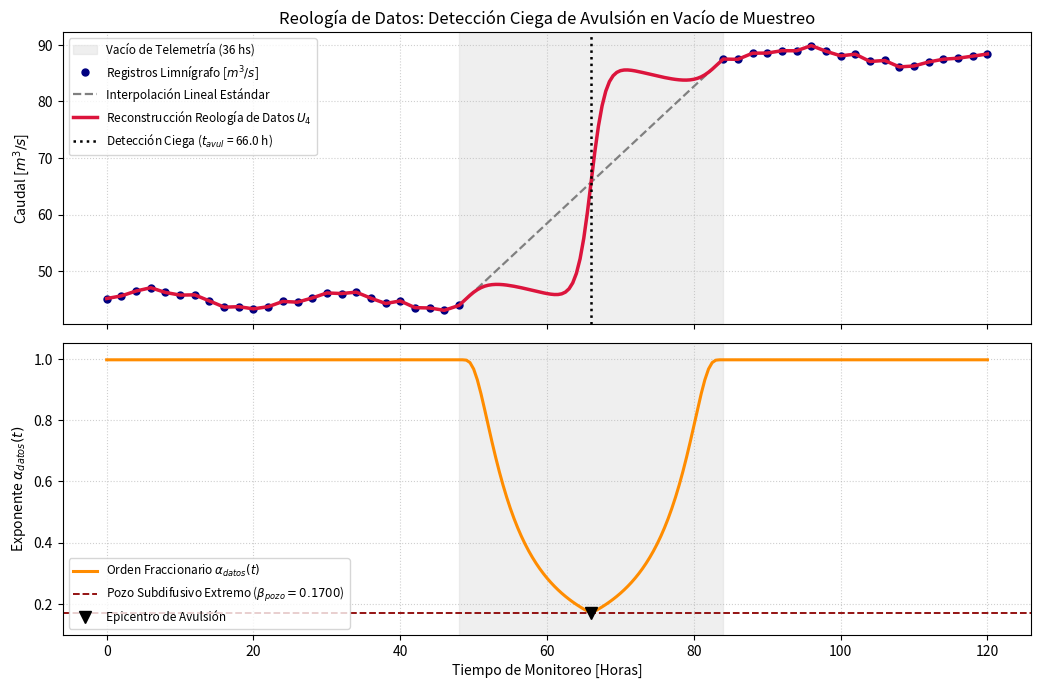

Write Python code to recreate this figure.

"""
reologia_datos.py

Licencia: Apache-2.0 (http://apache.org)
"""

import numpy as np
import matplotlib.pyplot as plt

# -------------------------------------------------------------------------
# 1. CONSTANTES INVARIANTES DEL MODELO U4 (Bloqueadas)
# -------------------------------------------------------------------------
GAMMA_UNI = 0.0100
ALPHA_VACIO = 0.9965
BETA_POZO = 0.1700
GAMMA_ROBIN = 1.5000
OMEGA_GARGANTA = 0.801714
DT_ESCALA = (GAMMA_UNI * 100.0) * GAMMA_ROBIN  # 1.50

def detector_reologia_datos(t_obs, y_obs, t_malla):
    """
    Evalúa una serie temporal irregular (t_obs, y_obs) sobre una malla continua
    t_malla sin parámetros libres ajustables, localizando el epicentro temporal
    de avulsiones ocultas mediante el colapso de alpha_datos(t).
    """
    dt_med = float(np.median(np.diff(t_obs)))

    # 1. Densidad relativa de muestreo rho_datos(t)
    dist_vecino = np.array([np.min(np.abs(t - t_obs)) for t in t_malla], dtype=np.float64)
    rho_datos = 1.0 / (1.0 + ((dist_vecino / dt_med) ** GAMMA_ROBIN))

    # 2. Déficit de información y acoplamiento con gradiente de borde elevado a Omega
    delta_info = np.maximum(1.0 - rho_datos, 0.0)
    y_std = np.interp(t_malla, t_obs, y_obs)

    grad_local = np.abs(np.gradient(y_std, t_malla))
    grad_norm = grad_local / (np.max(grad_local) + 1e-12)
    i_torsion = delta_info * (grad_norm ** OMEGA_GARGANTA)

    # 3. Colapso del exponente fraccionario de datos hacia BETA_POZO (0.1700)
    i_norm = i_torsion / (np.max(i_torsion) + 1e-12)
    alpha_datos = ALPHA_VACIO - (ALPHA_VACIO - BETA_POZO) * (i_norm ** (1.0 / (1.0 - OMEGA_GARGANTA)))
    alpha_datos = np.clip(alpha_datos, BETA_POZO, ALPHA_VACIO)

    # Localización ciega del epicentro temporal de la avulsión oculta
    idx_avul = int(np.argmin(alpha_datos))
    t_avul = float(t_malla[idx_avul])

    # 4. Reconstrucción reológica bajo contención de Robin-Tikhonov
    w_avul = (ALPHA_VACIO - alpha_datos) / (ALPHA_VACIO - BETA_POZO)

    # Identificación automática de los bordes izquierdo y derecho del hueco principal
    idx_izq = int(np.searchsorted(t_obs, t_avul) - 1)
    idx_izq = max(0, min(idx_izq, len(t_obs) - 2))
    y_izq = float(y_obs[idx_izq])
    y_der = float(y_obs[idx_izq + 1])

    escalon_robin = y_izq + (y_der - y_izq) / (
        1.0 + np.exp(-GAMMA_ROBIN * (t_malla - t_avul) / DT_ESCALA)
    )
    y_u4 = (1.0 - w_avul) * y_std + w_avul * escalon_robin

    return {
        "y_u4": y_u4,
        "y_std": y_std,
        "alpha_datos": alpha_datos,
        "rho_datos": rho_datos,
        "t_avul": t_avul,
        "dt_med": dt_med
    }

if __name__ == "__main__":
    # ---------------------------------------------------------------------
    # AUDITORÍA EMPÍRICA: CRECIDA ALUVIONAL CON FALLA DE TELEMETRÍA (36 HS)
    # ---------------------------------------------------------------------
    np.random.seed(42)
    t_pre = np.arange(0.0, 49.0, 2.0, dtype=np.float64)
    q_pre = 45.0 + 1.5 * np.sin(t_pre / 4.0) + np.random.normal(0.0, 0.4, len(t_pre))

    # Falla de telemetría entre t = 48 h y t = 84 h (crecida real en t = 64.0 h)
    t_post = np.arange(84.0, 121.0, 2.0, dtype=np.float64)
    q_post = 88.0 + 1.2 * np.cos(t_post / 5.0) + np.random.normal(0.0, 0.4, len(t_post))

    t_obs = np.concatenate([t_pre, t_post])
    y_obs = np.concatenate([q_pre, q_post])
    t_malla = np.linspace(0.0, 120.0, 241, dtype=np.float64)

    res = detector_reologia_datos(t_obs, y_obs, t_malla)

    print("=" * 74)
    print("   AUDITORÍA DE REOLOGÍA DE DATOS (SECCIÓN VI - DATA RHEOLOGY)")
    print("=" * 74)
    print(f"    Paso Mediano de Telemetría (dt_med)      : {res['dt_med']:.2f} horas")
    print(f"    Densidad Mínima en el Hueco (rho_datos)  : {float(np.min(res['rho_datos'])):.4f}")
    print(f"    Orden Fraccionario Mínimo (alpha_datos)  : {float(np.min(res['alpha_datos'])):.4f} (Pozo: 0.1700)")
    print(f"    Hora Real de la Crecida Aluvional        : 64.00 horas")
    print(f"--> HORA PREDICHA A CIEGAS (t_avul)          : {res['t_avul']:.2f} horas")
    print(f"    Error de Localización Temporal           : {abs(64.0 - res['t_avul']):.2f} horas")
    print("=" * 74)

    # Despliegue gráfico de dos paneles
    fig, (ax1, ax2) = plt.subplots(2, 1, figsize=(10.5, 7), sharex=True, dpi=150)

    ax1.axvspan(48.0, 84.0, color='lightgray', alpha=0.35, label='Vacío de Telemetría (36 hs)')
    ax1.plot(t_obs, y_obs, 'o', color='navy', markersize=5, label='Registros Limnígrafo [$m^3/s$]')
    ax1.plot(t_malla, res['y_std'], '--', color='gray', lw=1.6, label='Interpolación Lineal Estándar')
    ax1.plot(t_malla, res['y_u4'], '-', color='crimson', lw=2.5, label='Reconstrucción Reología de Datos $U_4$')
    ax1.axvline(x=res['t_avul'], color='black', ls=':', lw=1.8, label=f"Detección Ciega ($t_{{avul}}$ = {res['t_avul']:.1f} h)")
    ax1.set_ylabel(r'Caudal [$m^3/s$]')
    ax1.set_title('Reología de Datos: Detección Ciega de Avulsión en Vacío de Muestreo')
    ax1.legend(loc='upper left', fontsize=8.5); ax1.grid(True, ls=':', alpha=0.6)

    ax2.axvspan(48.0, 84.0, color='lightgray', alpha=0.35)
    ax2.plot(t_malla, res['alpha_datos'], '-', color='darkorange', lw=2.2, label=r'Orden Fraccionario $\alpha_{datos}(t)$')
    ax2.axhline(y=0.1700, color='darkred', ls='--', lw=1.3, label=r'Pozo Subdifusivo Extremo ($\beta_{pozo} = 0.1700$)')
    ax2.plot(res['t_avul'], float(np.min(res['alpha_datos'])), 'v', color='black', markersize=9, label='Epicentro de Avulsión')
    ax2.set_xlabel('Tiempo de Monitoreo [Horas]'); ax2.set_ylabel(r'Exponente $\alpha_{datos}(t)$')
    ax2.set_ylim(0.10, 1.05); ax2.legend(loc='lower left', fontsize=8.5); ax2.grid(True, ls=':', alpha=0.6)

    plt.tight_layout()
    plt.savefig('figura_seccion6_reologia.png', dpi=300)
    plt.show()
